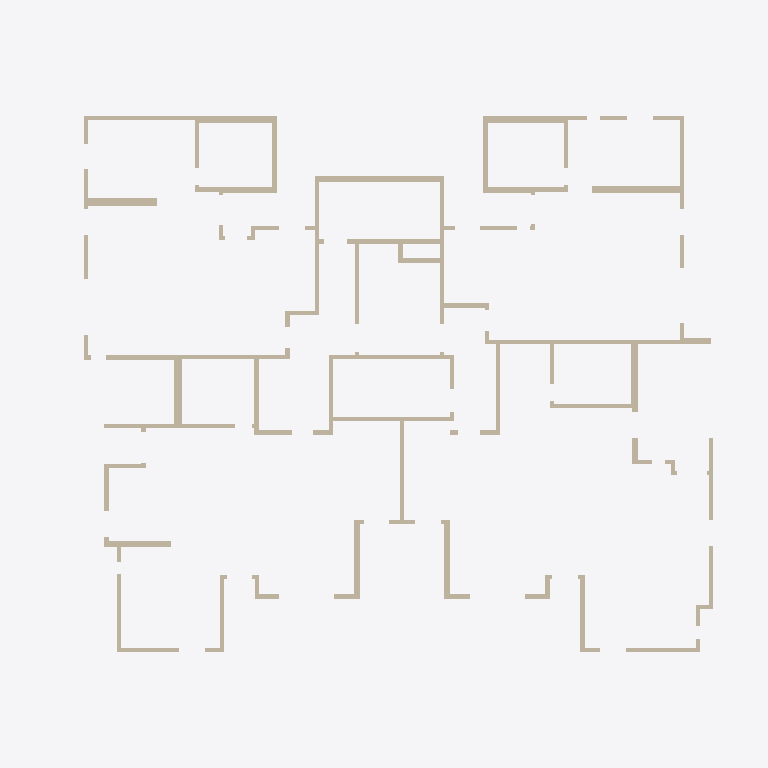
Plan cut of the same IFC building model at storey 'Down' (level 0.00 m, cut at 1.40 m), seen from above with north up, elements coloured by IFC class: 99 walls (beige). Cut surfaces are drawn darker.
Extent 33.3 m × 25.1 m × 4.3 m (x, y, z). Storeys (2): Down at 0.00 m; Typical Floor at 3.00 m. Elements (196): 119 IfcWallStandardCase, 55 IfcBeam, 22 IfcSlab.

HEADER;
FILE_DESCRIPTION(('ViewDefinition [CoordinationView]','ExchangeRequirement []'),'2;1');
FILE_NAME('מספר פרויקט','2022-05-19T22:33:07',(''),(''),'ODA IFC SDK 22.6','22.1.1.516 - Exporter 22.1.1.516 - Default UI','');
FILE_SCHEMA(('IFC2X3'));
ENDSEC;
DATA;
#92=IFCPROJECT('2_VxnGCJX2y9gv19LS0LWi',#20,'מספר פרויקט',$,$,'Project 025','Project Status',(#87),#84);
#108=IFCSITE('2_VxnGCJX2y9gv19LS0LWk',#20,'Default',$,$,#107,$,$,.ELEMENT.,$,$,$,$,$);
#94=IFCBUILDING('2_VxnGCJX2y9gv19LS0LWj',#20,'',$,$,#16,$,'',.ELEMENT.,$,$,$);
#97=IFCBUILDINGSTOREY('2_VxnGCJX2y9gv19MZ$gQF',#20,'Down',$,'Level:8mm Head',#96,$,'Down',.ELEMENT.,1.727731E-11);
#101=IFCBUILDINGSTOREY('2_VxnGCJX2y9gv19MZ_1jR',#20,'Typical Floor',$,'Level:8mm Head',#100,$,'Typical Floor',.ELEMENT.,300.0);
#4894=IFCWALLSTANDARDCASE('1i$psA84L3794Sr9Ah_zIW',#20,'Basic Wall:20:558564',$,'Basic Wall:20',#4882,#4893,'558564');
#2018=IFCWALLSTANDARDCASE('1i$psA84L3794Sr9Ah_mGx',#20,'Basic Wall:25:546175',$,'Basic Wall:25',#2006,#2017,'546175');
#5848=IFCWALLSTANDARDCASE('1i$psA84L3794Sr9Ah_yNb',#20,'Basic Wall:30:562337',$,'Basic Wall:30',#5836,#5847,'562337');
#2068=IFCWALLSTANDARDCASE('1i$psA84L3794Sr9Ah_mRD',#20,'Basic Wall:20:546697',$,'Basic Wall:20',#2056,#2067,'546697');
#145=IFCWALLSTANDARDCASE('1i$psA84L3794Sr9Ah_s_2',#20,'Basic Wall:35:540358',$,'Basic Wall:35',#129,#144,'540358');
#1942=IFCWALLSTANDARDCASE('1i$psA84L3794Sr9Ah_mLl',#20,'Basic Wall:36:545835',$,'Basic Wall:36',#1930,#1941,'545835');
#662=IFCWALLSTANDARDCASE('1i$psA84L3794Sr9Ah_nKk',#20,'Basic Wall:35:541802',$,'Basic Wall:35',#650,#661,'541802');
#1212=IFCWALLSTANDARDCASE('1i$psA84L3794Sr9Ah_neQ',#20,'Basic Wall:20:543582',$,'Basic Wall:20',#1200,#1211,'543582');
#5798=IFCWALLSTANDARDCASE('1i$psA84L3794Sr9Ah_yBY',#20,'Basic Wall:35:562086',$,'Basic Wall:35',#5786,#5797,'562086');
#2368=IFCWALLSTANDARDCASE('1i$psA84L3794Sr9Ah_moY',#20,'Basic Wall:20:548326',$,'Basic Wall:20',#2356,#2367,'548326');
#2468=IFCWALLSTANDARDCASE('1i$psA84L3794Sr9Ah_p51',#20,'Basic Wall:20:548869',$,'Basic Wall:20',#2456,#2467,'548869');
#2218=IFCWALLSTANDARDCASE('1i$psA84L3794Sr9Ah_mlv',#20,'Basic Wall:20:547517',$,'Basic Wall:20',#2206,#2217,'547517');
#260=IFCWALLSTANDARDCASE('1i$psA84L3794Sr9Ah_sxJ',#20,'Basic Wall:20:540567',$,'Basic Wall:20',#248,#259,'540567');
#3618=IFCWALLSTANDARDCASE('1i$psA84L3794Sr9Ah_o8Q',#20,'Basic Wall:27:553822',$,'Basic Wall:27',#3606,#3617,'553822');
#3368=IFCWALLSTANDARDCASE('1i$psA84L3794Sr9Ah_puS',#20,'Basic Wall:27:552792',$,'Basic Wall:27',#3356,#3367,'552792');
#5898=IFCWALLSTANDARDCASE('1i$psA84L3794Sr9Ah_yGm',#20,'Basic Wall:35:562548',$,'Basic Wall:35',#5886,#5897,'562548');
#1012=IFCWALLSTANDARDCASE('1i$psA84L3794Sr9Ah_nch',#20,'Basic Wall:20:542959',$,'Basic Wall:20',#1000,#1011,'542959');
#3568=IFCWALLSTANDARDCASE('1i$psA84L3794Sr9Ah_o2p',#20,'Basic Wall:20:553463',$,'Basic Wall:20',#3556,#3567,'553463');
#612=IFCWALLSTANDARDCASE('1i$psA84L3794Sr9Ah_n8M',#20,'Basic Wall:27:541522',$,'Basic Wall:27',#600,#611,'541522');
#2818=IFCWALLSTANDARDCASE('1i$psA84L3794Sr9Ah_pJi',#20,'Basic Wall:25:550312',$,'Basic Wall:25',#2806,#2817,'550312');
#5098=IFCWALLSTANDARDCASE('1i$psA84L3794Sr9Ah_zZL',#20,'Basic Wall:20:559505',$,'Basic Wall:20',#5086,#5097,'559505');
#3918=IFCWALLSTANDARDCASE('1i$psA84L3794Sr9Ah_oOz',#20,'Basic Wall:20:554873',$,'Basic Wall:20',#3906,#3917,'554873');
#5948=IFCWALLSTANDARDCASE('1i$psA84L3794Sr9Ah_yO0',#20,'Basic Wall:20:563012',$,'Basic Wall:20',#5936,#5947,'563012');
#962=IFCWALLSTANDARDCASE('1i$psA84L3794Sr9Ah_nbC',#20,'Basic Wall:20:542728',$,'Basic Wall:20',#950,#961,'542728');
#5748=IFCWALLSTANDARDCASE('1i$psA84L3794Sr9Ah_yEY',#20,'Basic Wall:25:561894',$,'Basic Wall:25',#5736,#5747,'561894');
#4268=IFCWALLSTANDARDCASE('1i$psA84L3794Sr9Ah_om8',#20,'Basic Wall:20:556364',$,'Basic Wall:20',#4256,#4267,'556364');
#1816=IFCWALLSTANDARDCASE('1i$psA84L3794Sr9Ah_mCa',#20,'Basic Wall:25:545376',$,'Basic Wall:25',#1804,#1815,'545376');
#1892=IFCWALLSTANDARDCASE('1i$psA84L3794Sr9Ah_m8Y',#20,'Basic Wall:25:545638',$,'Basic Wall:25',#1880,#1891,'545638');
#2268=IFCWALLSTANDARDCASE('1i$psA84L3794Sr9Ah_mgp',#20,'Basic Wall:20:547831',$,'Basic Wall:20',#2256,#2267,'547831');
#2418=IFCWALLSTANDARDCASE('1i$psA84L3794Sr9Ah_mvW',#20,'Basic Wall:20:548644',$,'Basic Wall:20',#2406,#2417,'548644');
#2918=IFCWALLSTANDARDCASE('1i$psA84L3794Sr9Ah_pR$',#20,'Basic Wall:20:550843',$,'Basic Wall:20',#2906,#2917,'550843');
#4694=IFCWALLSTANDARDCASE('1i$psA84L3794Sr9Ah_zF3',#20,'Basic Wall:20:557703',$,'Basic Wall:20',#4682,#4693,'557703');
#4018=IFCWALLSTANDARDCASE('1i$psA84L3794Sr9Ah_ocO',#20,'Basic Wall:20:555228',$,'Basic Wall:20',#4006,#4017,'555228');
#5698=IFCWALLSTANDARDCASE('1i$psA84L3794Sr9Ah_yDC',#20,'Basic Wall:25:561672',$,'Basic Wall:25',#5686,#5697,'561672');
#712=IFCWALLSTANDARDCASE('1i$psA84L3794Sr9Ah_nHI',#20,'Basic Wall:20:541974',$,'Basic Wall:20',#700,#711,'541974');
#3068=IFCWALLSTANDARDCASE('1i$psA84L3794Sr9Ah_pkc',#20,'Basic Wall:20:551650',$,'Basic Wall:20',#3056,#3067,'551650');
#4218=IFCWALLSTANDARDCASE('1i$psA84L3794Sr9Ah_ogJ',#20,'Basic Wall:20:555991',$,'Basic Wall:20',#4206,#4217,'555991');
#2968=IFCWALLSTANDARDCASE('1i$psA84L3794Sr9Ah_pdQ',#20,'Basic Wall:20:551070',$,'Basic Wall:20',#2956,#2967,'551070');
#2718=IFCWALLSTANDARDCASE('1i$psA84L3794Sr9Ah_p8W',#20,'Basic Wall:20:549732',$,'Basic Wall:20',#2706,#2717,'549732');
#812=IFCWALLSTANDARDCASE('1i$psA84L3794Sr9Ah_nTD',#20,'Basic Wall:20:542217',$,'Basic Wall:20',#800,#811,'542217');
#2118=IFCWALLSTANDARDCASE('1i$psA84L3794Sr9Ah_mdh',#20,'Basic Wall:20:546991',$,'Basic Wall:20',#2106,#2117,'546991');
#5298=IFCWALLSTANDARDCASE('1i$psA84L3794Sr9Ah_ztQ',#20,'Basic Wall:20:560286',$,'Basic Wall:20',#5286,#5297,'560286');
#912=IFCWALLSTANDARDCASE('1i$psA84L3794Sr9Ah_nPt',#20,'Basic Wall:20:542515',$,'Basic Wall:20',#900,#911,'542515');
#1616=IFCWALLSTANDARDCASE('1i$psA84L3794Sr9Ah_nxG',#20,'Basic Wall:20:544660',$,'Basic Wall:20',#1600,#1615,'544660');
#7495=IFCWALLSTANDARDCASE('0TwKPa19HCrwWOGCUKRokk',#20,'Basic Wall:20:565241',$,'Basic Wall:20',#7483,#7494,'565241');
#436=IFCWALLSTANDARDCASE('1i$psA84L3794Sr9Ah_n36',#20,'Basic Wall:20:541058',$,'Basic Wall:20',#424,#435,'541058');
#4944=IFCWALLSTANDARDCASE('1i$psA84L3794Sr9Ah_zUS',#20,'Basic Wall:27:558808',$,'Basic Wall:27',#4932,#4943,'558808');
#386=IFCWALLSTANDARDCASE('1i$psA84L3794Sr9Ah_n6Q',#20,'Basic Wall:20:540894',$,'Basic Wall:20',#374,#385,'540894');
#4794=IFCWALLSTANDARDCASE('1i$psA84L3794Sr9Ah_z8q',#20,'Basic Wall:20:557936',$,'Basic Wall:20',#4782,#4793,'557936');
#2668=IFCWALLSTANDARDCASE('1i$psA84L3794Sr9Ah_pFR',#20,'Basic Wall:20:549535',$,'Basic Wall:20',#2656,#2667,'549535');
#5598=IFCWALLSTANDARDCASE('1i$psA84L3794Sr9Ah_y7z',#20,'Basic Wall:20:561337',$,'Basic Wall:20',#5586,#5597,'561337');
#5398=IFCWALLSTANDARDCASE('1i$psA84L3794Sr9Ah_zof',#20,'Basic Wall:20:560621',$,'Basic Wall:20',#5386,#5397,'560621');
#4568=IFCWALLSTANDARDCASE('1i$psA84L3794Sr9Ah_z1H',#20,'Basic Wall:30:557333',$,'Basic Wall:30',#4556,#4567,'557333');
#5048=IFCWALLSTANDARDCASE('1i$psA84L3794Sr9Ah_zbX',#20,'Basic Wall:20:559141',$,'Basic Wall:20',#5036,#5047,'559141');
#3318=IFCWALLSTANDARDCASE('1i$psA84L3794Sr9Ah_pzT',#20,'Basic Wall:20:552473',$,'Basic Wall:20',#3306,#3317,'552473');
#3718=IFCWALLSTANDARDCASE('1i$psA84L3794Sr9Ah_oHm',#20,'Basic Wall:20:554292',$,'Basic Wall:20',#3706,#3717,'554292');
#2568=IFCWALLSTANDARDCASE('1i$psA84L3794Sr9Ah_p1I',#20,'Basic Wall:20:549142',$,'Basic Wall:20',#2556,#2567,'549142');
#1162=IFCWALLSTANDARDCASE('1i$psA84L3794Sr9Ah_niz',#20,'Basic Wall:20:543353',$,'Basic Wall:20',#1150,#1161,'543353');
#5148=IFCWALLSTANDARDCASE('1i$psA84L3794Sr9Ah_ziC',#20,'Basic Wall:20:559688',$,'Basic Wall:20',#5136,#5147,'559688');
#5198=IFCWALLSTANDARDCASE('1i$psA84L3794Sr9Ah_zkv',#20,'Basic Wall:20:559869',$,'Basic Wall:20',#5186,#5197,'559869');
#3468=IFCWALLSTANDARDCASE('1i$psA84L3794Sr9Ah_o4l',#20,'Basic Wall:20:553067',$,'Basic Wall:20',#3456,#3467,'553067');
#1716=IFCWALLSTANDARDCASE('1i$psA84L3794Sr9Ah_m6P',#20,'Basic Wall:20:544989',$,'Basic Wall:20',#1704,#1715,'544989');
#3268=IFCWALLSTANDARDCASE('1i$psA84L3794Sr9Ah_pmT',#20,'Basic Wall:20:552281',$,'Basic Wall:20',#3256,#3267,'552281');
#3668=IFCWALLSTANDARDCASE('1i$psA84L3794Sr9Ah_oKs',#20,'Basic Wall:20:554098',$,'Basic Wall:20',#3656,#3667,'554098');
#336=IFCWALLSTANDARDCASE('1i$psA84L3794Sr9Ah_n42',#20,'Basic Wall:20:540742',$,'Basic Wall:20',#324,#335,'540742');
#1362=IFCWALLSTANDARDCASE('1i$psA84L3794Sr9Ah_nsh',#20,'Basic Wall:20:543983',$,'Basic Wall:20',#1350,#1361,'543983');
#7445=IFCWALLSTANDARDCASE('0TwKPa19HCrwWOGCUKRolU',#20,'Basic Wall:20:565129',$,'Basic Wall:20',#7433,#7444,'565129');
#5248=IFCWALLSTANDARDCASE('1i$psA84L3794Sr9Ah_zhX',#20,'Basic Wall:20:560037',$,'Basic Wall:20',#5236,#5247,'560037');
#4118=IFCWALLSTANDARDCASE('1i$psA84L3794Sr9Ah_olF',#20,'Basic Wall:20:555659',$,'Basic Wall:20',#4106,#4117,'555659');
#486=IFCWALLSTANDARDCASE('1i$psA84L3794Sr9Ah_n2n',#20,'Basic Wall:20:541173',$,'Basic Wall:20',#474,#485,'541173');
#1112=IFCWALLSTANDARDCASE('1i$psA84L3794Sr9Ah_nj8',#20,'Basic Wall:20:543244',$,'Basic Wall:20',#1100,#1111,'543244');
#3218=IFCWALLSTANDARDCASE('1i$psA84L3794Sr9Ah_ptA',#20,'Basic Wall:20:552078',$,'Basic Wall:20',#3206,#3217,'552078');
#4518=IFCWALLSTANDARDCASE('1i$psA84L3794Sr9Ah_z46',#20,'Basic Wall:20:557122',$,'Basic Wall:20',#4506,#4517,'557122');
#5998=IFCWALLSTANDARDCASE('1i$psA84L3794Sr9Ah_yQG',#20,'Basic Wall:20:563156',$,'Basic Wall:20',#5986,#5997,'563156');
#6098=IFCWALLSTANDARDCASE('1i$psA84L3794Sr9Ah_yZB',#20,'Basic Wall:20:563599',$,'Basic Wall:20',#6086,#6097,'563599');
#3018=IFCWALLSTANDARDCASE('1i$psA84L3794Sr9Ah_pY9',#20,'Basic Wall:20:551373',$,'Basic Wall:20',#3006,#3017,'551373');
#3768=IFCWALLSTANDARDCASE('1i$psA84L3794Sr9Ah_oTK',#20,'Basic Wall:20:554512',$,'Basic Wall:20',#3756,#3767,'554512');
#4998=IFCWALLSTANDARDCASE('1i$psA84L3794Sr9Ah_zOz',#20,'Basic Wall:20:558969',$,'Basic Wall:20',#4982,#4997,'558969');
#2868=IFCWALLSTANDARDCASE('1i$psA84L3794Sr9Ah_pVJ',#20,'Basic Wall:20:550551',$,'Basic Wall:20',#2856,#2867,'550551');
#3968=IFCWALLSTANDARDCASE('1i$psA84L3794Sr9Ah_oQu',#20,'Basic Wall:20:555004',$,'Basic Wall:20',#3956,#3967,'555004');
#1062=IFCWALLSTANDARDCASE('1i$psA84L3794Sr9Ah_nWB',#20,'Basic Wall:20:543055',$,'Basic Wall:20',#1050,#1061,'543055');
#4168=IFCWALLSTANDARDCASE('1i$psA84L3794Sr9Ah_ofc',#20,'Basic Wall:20:555810',$,'Basic Wall:20',#4156,#4167,'555810');
#4844=IFCWALLSTANDARDCASE('1i$psA84L3794Sr9Ah_zMJ',#20,'Basic Wall:20:558295',$,'Basic Wall:20',#4832,#4843,'558295');
#2768=IFCWALLSTANDARDCASE('1i$psA84L3794Sr9Ah_pK7',#20,'Basic Wall:20:549955',$,'Basic Wall:20',#2756,#2767,'549955');
#4644=IFCWALLSTANDARDCASE('1i$psA84L3794Sr9Ah_z2L',#20,'Basic Wall:30:557521',$,'Basic Wall:30',#4632,#4643,'557521');
#1562=IFCWALLSTANDARDCASE('1i$psA84L3794Sr9Ah_nv7',#20,'Basic Wall:20:544515',$,'Basic Wall:20',#1550,#1561,'544515');
#5648=IFCWALLSTANDARDCASE('1i$psA84L3794Sr9Ah_y0A',#20,'Basic Wall:20:561486',$,'Basic Wall:20',#5636,#5647,'561486');
#1312=IFCWALLSTANDARDCASE('1i$psA84L3794Sr9Ah_nq1',#20,'Basic Wall:20:543813',$,'Basic Wall:20',#1300,#1311,'543813');
#1412=IFCWALLSTANDARDCASE('1i$psA84L3794Sr9Ah_npa',#20,'Basic Wall:20:544160',$,'Basic Wall:20',#1400,#1411,'544160');
#3418=IFCWALLSTANDARDCASE('1i$psA84L3794Sr9Ah_pxo',#20,'Basic Wall:20:552886',$,'Basic Wall:20',#3406,#3417,'552886');
#4468=IFCWALLSTANDARDCASE('1i$psA84L3794Sr9Ah_ouP',#20,'Basic Wall:20:556893',$,'Basic Wall:20',#4456,#4467,'556893');
#6048=IFCWALLSTANDARDCASE('1i$psA84L3794Sr9Ah_yaL',#20,'Basic Wall:20:563281',$,'Basic Wall:20',#6036,#6047,'563281');
#2518=IFCWALLSTANDARDCASE('1i$psA84L3794Sr9Ah_p4g',#20,'Basic Wall:20:548974',$,'Basic Wall:20',#2506,#2517,'548974');
#3518=IFCWALLSTANDARDCASE('1i$psA84L3794Sr9Ah_o0L',#20,'Basic Wall:20:553297',$,'Basic Wall:20',#3506,#3517,'553297');
#4068=IFCWALLSTANDARDCASE('1i$psA84L3794Sr9Ah_oZH',#20,'Basic Wall:20:555413',$,'Basic Wall:20',#4056,#4067,'555413');
#536=IFCWALLSTANDARDCASE('1i$psA84L3794Sr9Ah_nFe',#20,'Basic Wall:27:541356',$,'Basic Wall:27',#524,#535,'541356');
#1462=IFCWALLSTANDARDCASE('1i$psA84L3794Sr9Ah_nz1',#20,'Basic Wall:20:544261',$,'Basic Wall:20',#1450,#1461,'544261');
#1766=IFCWALLSTANDARDCASE('1i$psA84L3794Sr9Ah_m3w',#20,'Basic Wall:20:545214',$,'Basic Wall:20',#1754,#1765,'545214');
#5448=IFCWALLSTANDARDCASE('1i$psA84L3794Sr9Ah_z$s',#20,'Basic Wall:20:560818',$,'Basic Wall:20',#5436,#5447,'560818');
ENDSEC;